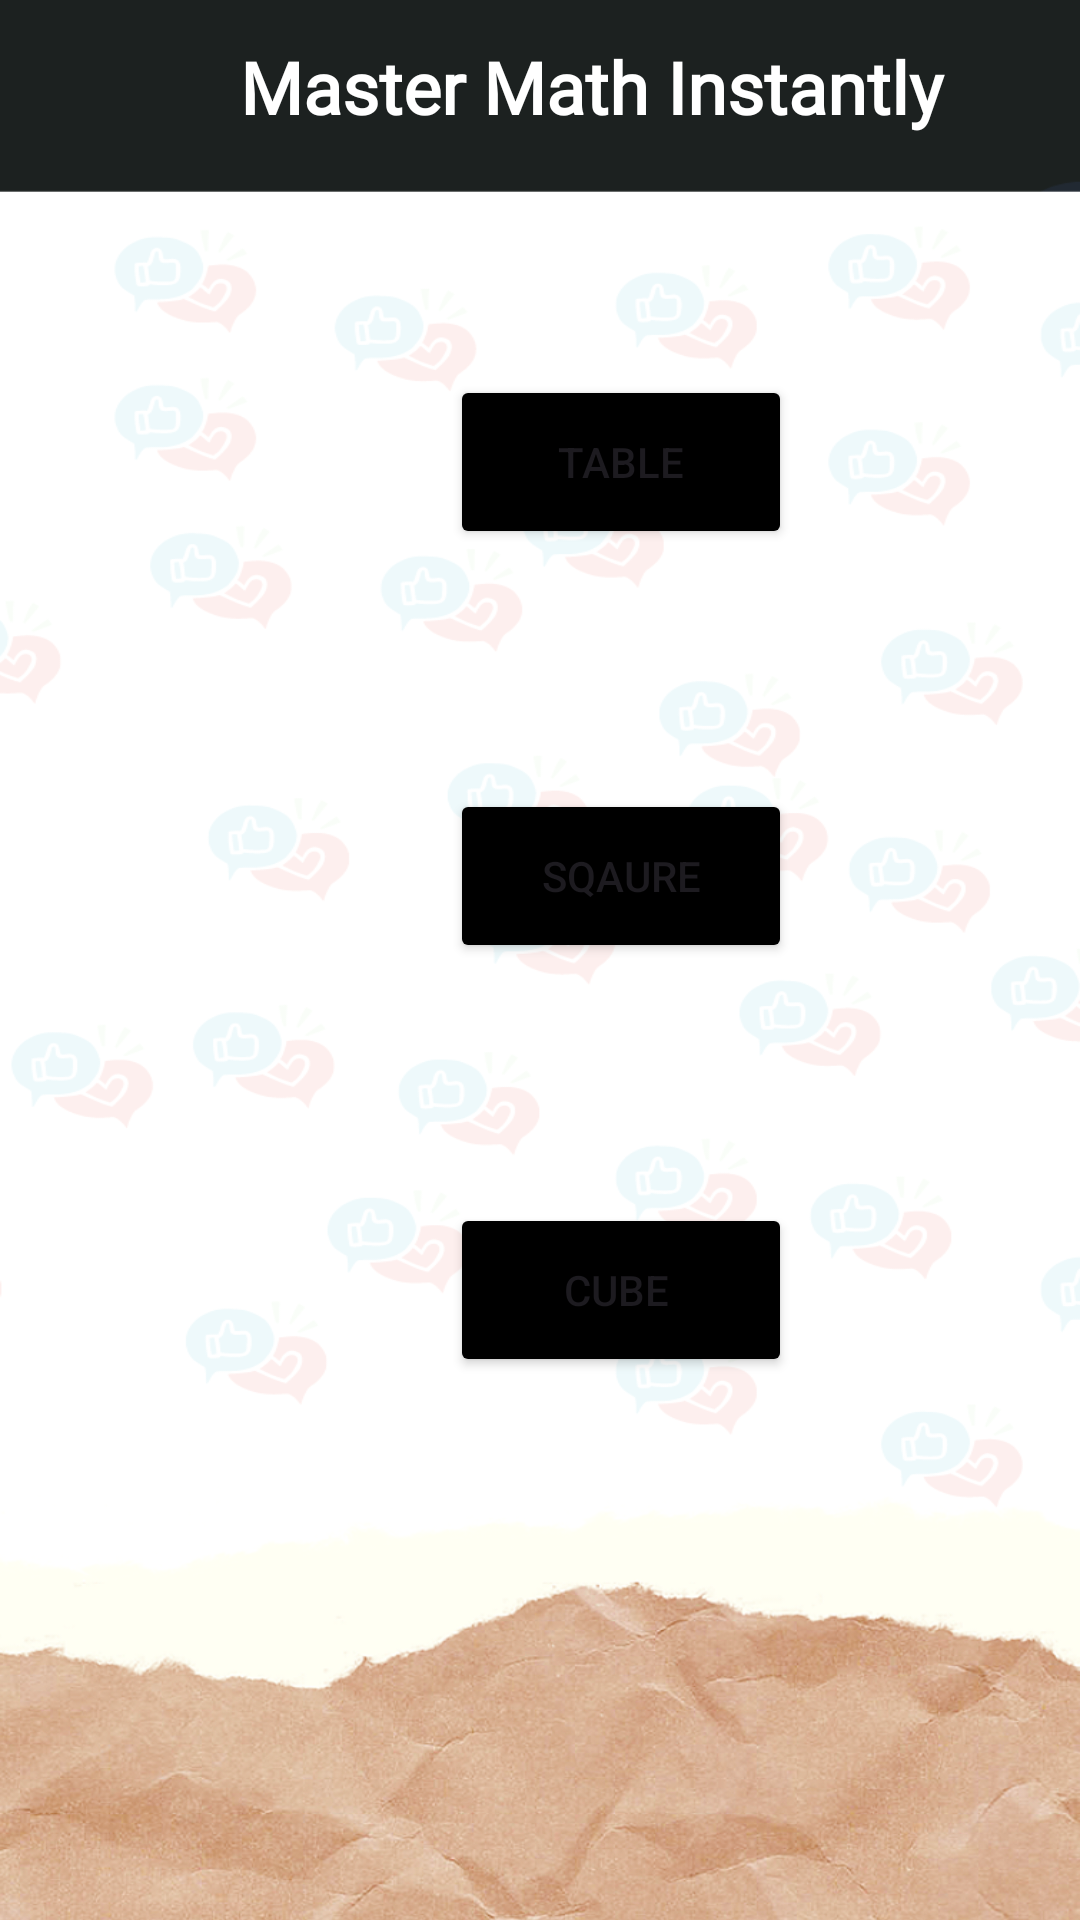

Produce the Android XML layout that renders to this screen, including the resource entries it uses.
<!-- AndroidManifest.xml: application theme Theme.PadhaiHoneDo -->
<!-- res/layout/activity_main.xml -->
<?xml version="1.0" encoding="utf-8"?>
<androidx.constraintlayout.widget.ConstraintLayout xmlns:android="http://schemas.android.com/apk/res/android"
    xmlns:app="http://schemas.android.com/apk/res-auto"
    xmlns:tools="http://schemas.android.com/tools"
    android:id="@+id/main"
    android:layout_width="match_parent"
    android:layout_height="match_parent"
    android:layout_marginTop="7dp"
    android:background="@drawable/chatbackkk"
    tools:context=".MainActivity">

    <TextView
        android:id="@+id/textView"
        android:layout_width="match_parent"
        android:layout_height="wrap_content"
        android:fontFamily="@font/poppins_bold"
        android:paddingLeft="80dp"
        android:text="Master Math Instantly"

        android:textColor="@color/white"
        android:textSize="24sp"
        android:textStyle="bold"
        app:layout_constraintBottom_toBottomOf="parent"
        app:layout_constraintEnd_toEndOf="parent"
        app:layout_constraintHorizontal_bias="0.0"
        app:layout_constraintStart_toStartOf="parent"
        app:layout_constraintTop_toTopOf="parent"
        app:layout_constraintVertical_bias="0.021" />

    <LinearLayout
        android:layout_width="409dp"
        android:layout_height="630dp"
        android:orientation="vertical"
        app:layout_constraintBottom_toBottomOf="parent"
        app:layout_constraintEnd_toEndOf="parent"
        app:layout_constraintHorizontal_bias="0.0"
        app:layout_constraintStart_toStartOf="parent"
        app:layout_constraintTop_toBottomOf="@+id/textView"
        app:layout_constraintVertical_bias="0.0">

        <Button
            android:id="@+id/button0"
            android:layout_width="114dp"
            android:layout_height="58dp"
            android:gravity="center"
            android:layout_marginStart="150dp"

            android:layout_marginTop="80dp"
            android:backgroundTint="@color/black"
            android:text="TABLE" />

        <Button
            android:id="@+id/button1"
            android:layout_width="114dp"
            android:layout_height="58dp"
            android:layout_marginStart="150dp"

            android:gravity="center"

            android:layout_marginTop="80dp"
            android:backgroundTint="@color/black"
            android:text="SQAURE" />

        <Button
            android:id="@+id/button2"
            android:layout_width="114dp"
            android:layout_height="58dp"
            android:layout_marginStart="150dp"
            android:gravity="center"
            android:backgroundTint="@color/black"
            android:layout_marginTop="80dp"
            android:text="CUBE
" />
    </LinearLayout>

</androidx.constraintlayout.widget.ConstraintLayout>
<!-- resources referenced by this layout -->
<resources>
  <!-- drawable chatbackkk: png bitmap (drawable, 423104 bytes) -->
  <style name="Theme.PadhaiHoneDo" parent="Base.Theme.PadhaiHoneDo" />
  <style name="Base.Theme.PadhaiHoneDo" parent="Theme.Material3.DayNight.NoActionBar">
          
          
      </style>
  <!-- not gathered from this repository: default colours our renderer supplied (Android Studio template values) -->
  <color name="black">#FF000000</color>
  <color name="white">#FFFFFFFF</color>
</resources>
